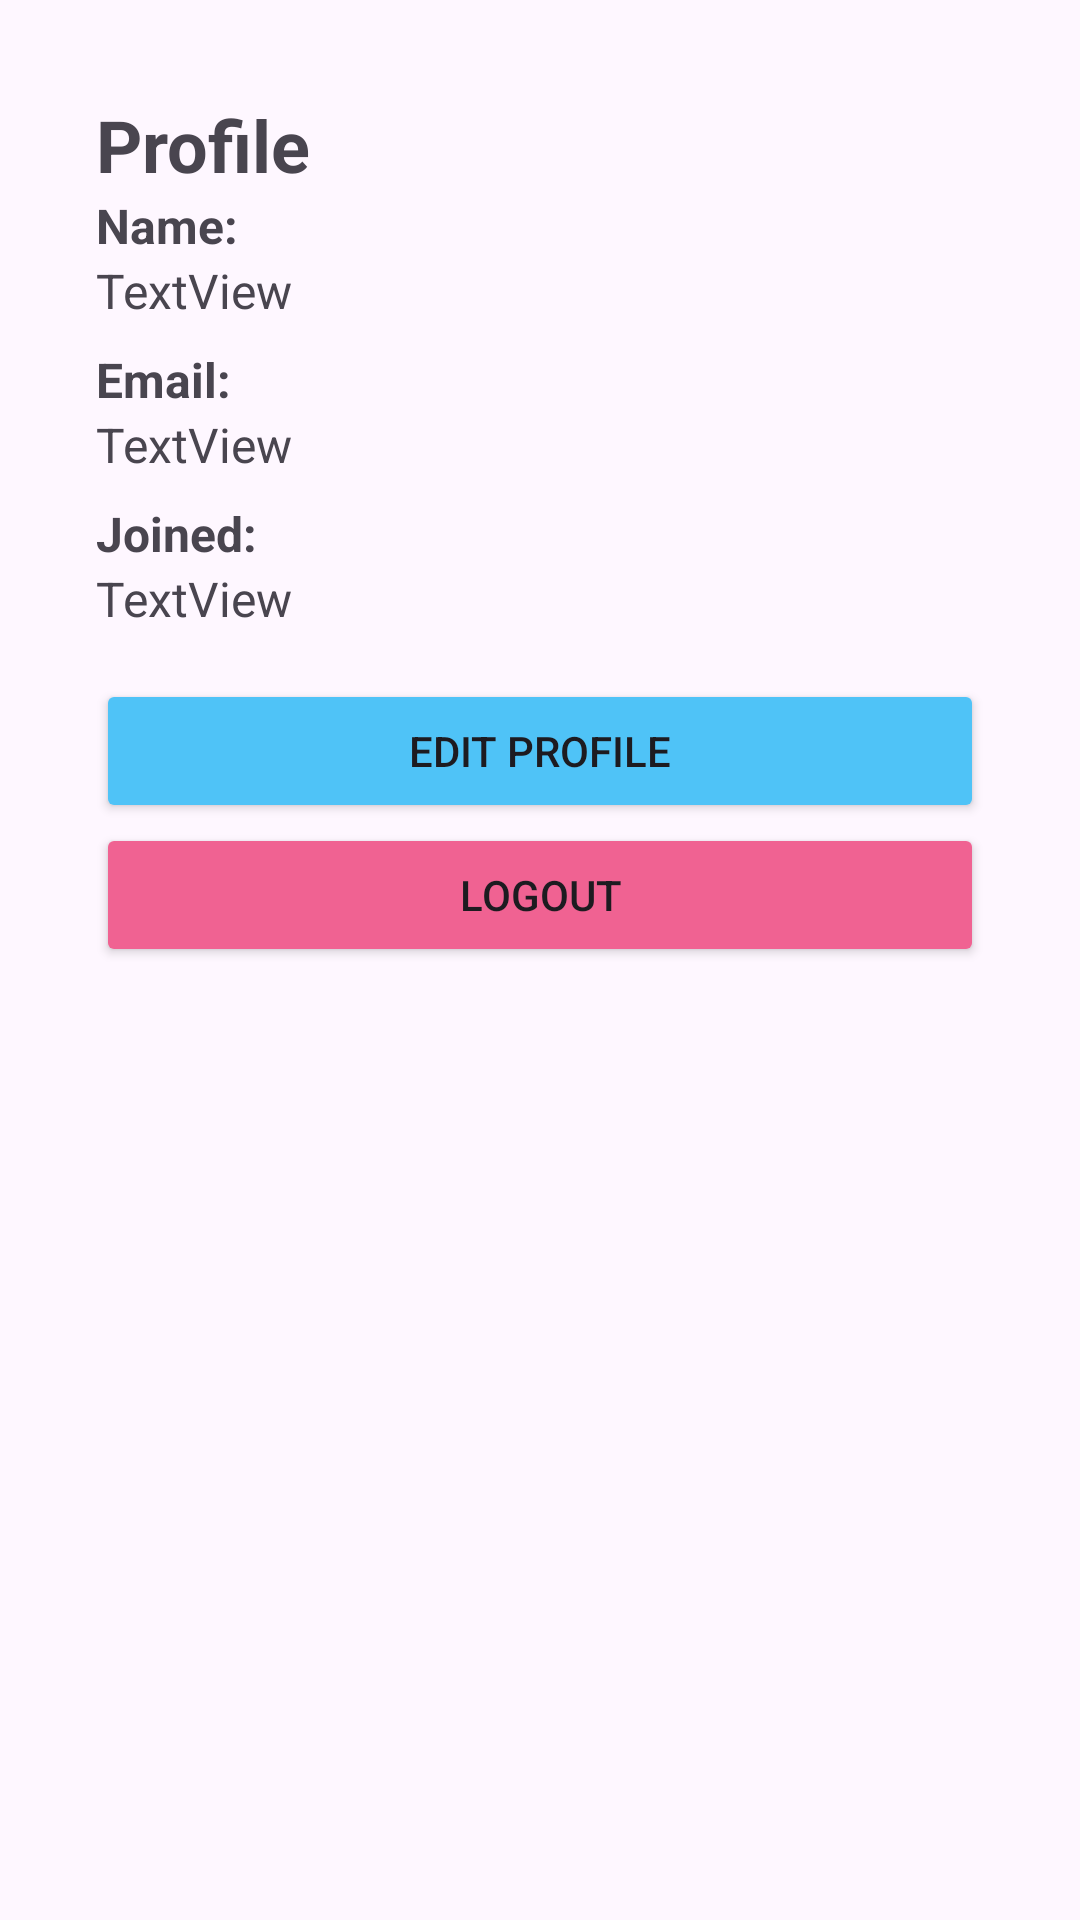

Here is an Android app screen rendered from its layout file. Give the layout XML and the strings, colors and styles it references.
<!-- AndroidManifest.xml: application theme Theme.Jerlib -->
<!-- res/layout/fragment_profile.xml -->
<?xml version="1.0" encoding="utf-8"?>
<ScrollView xmlns:android="http://schemas.android.com/apk/res/android"
    xmlns:app="http://schemas.android.com/apk/res-auto"
    xmlns:tools="http://schemas.android.com/tools"
    android:layout_width="match_parent"
    android:layout_height="match_parent"
    tools:context=".fragments.ProfileFragment">

    <LinearLayout
        android:id="@+id/profileContainer"
        android:layout_width="match_parent"
        android:layout_height="wrap_content"
        android:orientation="vertical"
        android:padding="32dp">

        <TextView
            android:id="@+id/textView"
            android:layout_width="wrap_content"
            android:layout_height="wrap_content"
            android:text="Profile"
            android:textSize="24sp"
            android:textStyle="bold" />

        <LinearLayout
            android:layout_width="match_parent"
            android:layout_height="wrap_content"
            android:orientation="horizontal">

            <LinearLayout
                android:layout_width="match_parent"
                android:layout_height="wrap_content"
                android:orientation="vertical">

                <TextView
                    android:id="@+id/editProfileNameTV"
                    android:layout_width="wrap_content"
                    android:layout_height="wrap_content"
                    android:text="Name:"
                    android:textSize="16sp"
                    android:textStyle="bold" />

                <TextView
                    android:id="@+id/profileNameTV"
                    android:layout_width="match_parent"
                    android:layout_height="wrap_content"
                    android:text="TextView"
                    android:textSize="16sp" />

                <Space
                    android:layout_width="match_parent"
                    android:layout_height="8dp" />

                <TextView
                    android:id="@+id/editProfileEmailTV"
                    android:layout_width="match_parent"
                    android:layout_height="wrap_content"
                    android:text="Email:"
                    android:textSize="16sp"
                    android:textStyle="bold" />

                <TextView
                    android:id="@+id/editProfileEmailET"
                    android:layout_width="match_parent"
                    android:layout_height="wrap_content"
                    android:text="TextView"
                    android:textSize="16sp" />

                <Space
                    android:layout_width="match_parent"
                    android:layout_height="8dp" />

                <TextView
                    android:id="@+id/textView9"
                    android:layout_width="wrap_content"
                    android:layout_height="wrap_content"
                    android:text="Joined:"
                    android:textSize="16sp"
                    android:textStyle="bold" />

                <TextView
                    android:id="@+id/profileJoinedTV"
                    android:layout_width="match_parent"
                    android:layout_height="wrap_content"
                    android:text="TextView"
                    android:textSize="16sp" />

            </LinearLayout>

        </LinearLayout>












        <androidx.constraintlayout.widget.ConstraintLayout
            android:layout_width="match_parent"
            android:layout_height="wrap_content">











































































        </androidx.constraintlayout.widget.ConstraintLayout>

        <Button
            android:id="@+id/profileEditBtn"
            android:layout_width="match_parent"
            android:layout_height="wrap_content"
            android:layout_marginTop="16dp"
            android:backgroundTint="#4FC3F7"
            android:text="Edit Profile" />

        <Button
            android:id="@+id/profileLogoutBtn"
            android:layout_width="match_parent"
            android:layout_height="wrap_content"
            android:backgroundTint="#F06292"
            android:text="Logout" />

    </LinearLayout>

</ScrollView>
<!-- resources referenced by this layout -->
<resources>
  <style name="Theme.Jerlib" parent="Base.Theme.Jerlib" />
  <style name="Base.Theme.Jerlib" parent="Theme.Material3.DayNight.NoActionBar">
          
          
      </style>
</resources>
